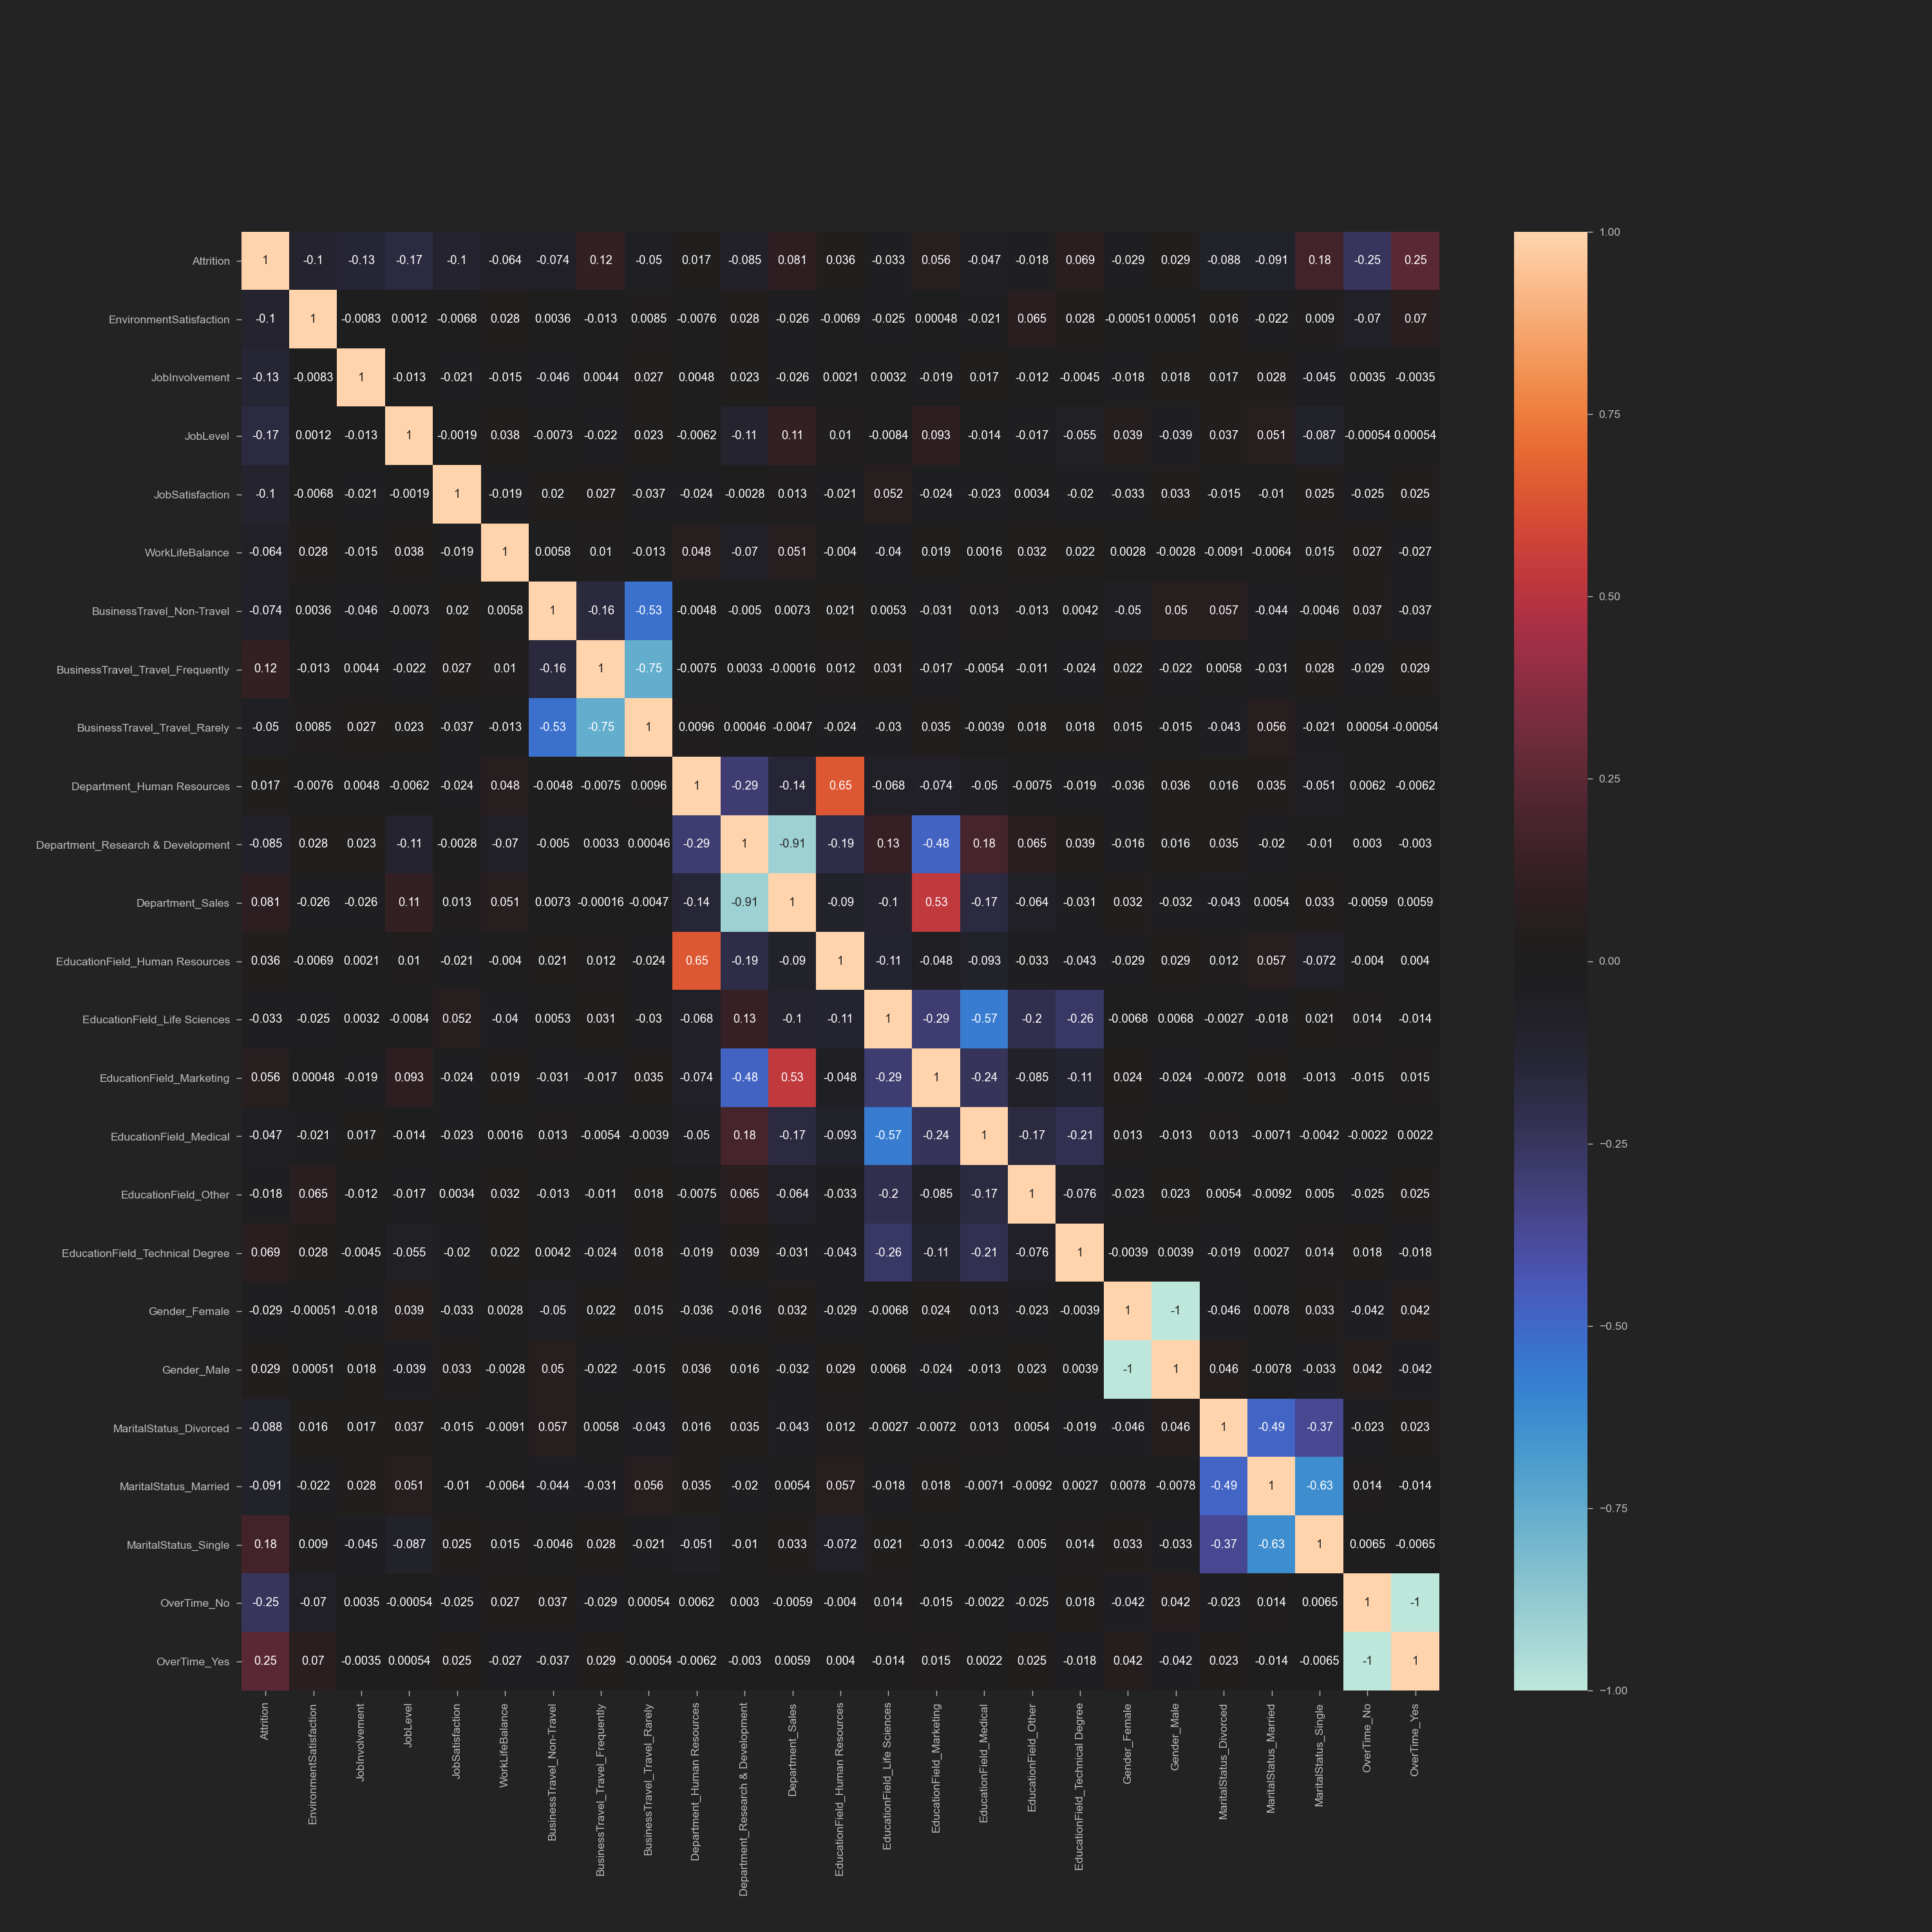

Data behind this chart, as committed beside it:
, Attrition, EnvironmentSatisfaction, JobInvolvement, JobLevel, JobSatisfaction, WorkLifeBalance, BusinessTravel_Non-Travel, BusinessTravel_Travel_Frequently, BusinessTravel_Travel_Rarely, Department_Human Resources, Department_Research & Development, Department_Sales, EducationField_Human Resources, EducationField_Life Sciences, EducationField_Marketing, EducationField_Medical, EducationField_Other, EducationField_Technical Degree, Gender_Female, Gender_Male, MaritalStatus_Divorced, MaritalStatus_Married, MaritalStatus_Single
Attrition, 1.0, -0.1034, -0.13, -0.1691, -0.1035, -0.06394, -0.07446, 0.1151, -0.04954, 0.01683, -0.08529, 0.08086, 0.03647, -0.0327, 0.05578, -0.047, -0.0179, 0.06935, -0.02945, 0.02945, -0.08772, -0.09098, 0.1754
EnvironmentSatisfaction, -0.1034, 1.0, -0.008278, 0.001212, -0.006784, 0.02763, 0.003568, -0.01262, 0.008496, -0.007597, 0.02798, -0.02561, -0.006898, -0.02453, 0.0004786, -0.0213, 0.0646, 0.02771, -0.0005083, 0.0005083, 0.01644, -0.02218, 0.009035
JobInvolvement, -0.13, -0.008278, 1.0, -0.01263, -0.02148, -0.01462, -0.04578, 0.004424, 0.02671, 0.004789, 0.02319, -0.02611, 0.002079, 0.003228, -0.01866, 0.0171, -0.01189, -0.004519, -0.01796, 0.01796, 0.01681, 0.02832, -0.04525
JobLevel, -0.1691, 0.001212, -0.01263, 1.0, -0.001944, 0.03782, -0.007295, -0.02156, 0.02343, -0.006157, -0.1078, 0.1143, 0.01041, -0.008431, 0.0927, -0.01411, -0.01672, -0.05471, 0.0394, -0.0394, 0.03709, 0.05055, -0.08707
JobSatisfaction, -0.1035, -0.006784, -0.02148, -0.001944, 1.0, -0.01946, 0.0198, 0.02712, -0.03656, -0.02407, -0.002798, 0.0135, -0.02147, 0.052, -0.02353, -0.02265, 0.00338, -0.01979, -0.03325, 0.03325, -0.0152, -0.01031, 0.02457
WorkLifeBalance, -0.06394, 0.02763, -0.01462, 0.03782, -0.01946, 1.0, 0.00578, 0.0102, -0.01264, 0.04776, -0.06992, 0.05132, -0.003967, -0.03973, 0.0185, 0.001641, 0.03181, 0.02196, 0.002753, -0.002753, -0.00908, -0.006388, 0.01492
BusinessTravel_Non-Travel, -0.07446, 0.003568, -0.04578, -0.007295, 0.0198, 0.00578, 1.0, -0.1624, -0.5268, -0.004755, -0.005013, 0.007283, 0.02084, 0.005311, -0.03057, 0.01283, -0.01339, 0.004171, -0.05046, 0.05046, 0.05746, -0.04363, -0.004622
BusinessTravel_Travel_Frequently, 0.1151, -0.01262, 0.004424, -0.02156, 0.02712, 0.0102, -0.1624, 1.0, -0.7531, -0.007485, 0.00334, -0.0001596, 0.01182, 0.03113, -0.01659, -0.005367, -0.011, -0.02357, 0.02202, -0.02202, 0.005779, -0.03079, 0.02773
BusinessTravel_Travel_Rarely, -0.04954, 0.008496, 0.02671, 0.02343, -0.03656, -0.01264, -0.5268, -0.7531, 1.0, 0.009618, 0.0004649, -0.004718, -0.02407, -0.03035, 0.03467, -0.00393, 0.01841, 0.01752, 0.01468, -0.01468, -0.04329, 0.05561, -0.02081
Department_Human Resources, 0.01683, -0.007597, 0.004789, -0.006157, -0.02407, 0.04776, -0.004755, -0.007485, 0.009618, 1.0, -0.2908, -0.1396, 0.6464, -0.06804, -0.07369, -0.04976, -0.007527, -0.01947, -0.03565, 0.03565, 0.01604, 0.03477, -0.05144
Department_Research & Development, -0.08529, 0.02798, 0.02319, -0.1078, -0.002798, -0.06992, -0.005013, 0.00334, 0.0004649, -0.2908, 1.0, -0.9068, -0.188, 0.1273, -0.4785, 0.1835, 0.06475, 0.03854, -0.01576, 0.01576, 0.03516, -0.02, -0.00999
Department_Sales, 0.08086, -0.02561, -0.02611, 0.1143, 0.0135, 0.05132, 0.007283, -0.0001596, -0.004718, -0.1396, -0.9068, 1.0, -0.09027, -0.1018, 0.5277, -0.168, -0.0637, -0.03131, 0.03202, -0.03202, -0.04345, 0.005378, 0.033
EducationField_Human Resources, 0.03647, -0.006898, 0.002079, 0.01041, -0.02147, -0.003967, 0.02084, 0.01182, -0.02407, 0.6464, -0.188, -0.09027, 1.0, -0.1146, -0.04764, -0.0929, -0.03325, -0.04296, -0.02896, 0.02896, 0.01211, 0.05734, -0.07205
EducationField_Life Sciences, -0.0327, -0.02453, 0.003228, -0.008431, 0.052, -0.03973, 0.005311, 0.03113, -0.03035, -0.06804, 0.1273, -0.1018, -0.1146, 1.0, -0.2917, -0.5688, -0.2036, -0.2631, -0.00677, 0.00677, -0.002672, -0.01787, 0.02147
EducationField_Marketing, 0.05578, 0.0004786, -0.01866, 0.0927, -0.02353, 0.0185, -0.03057, -0.01659, 0.03467, -0.07369, -0.4785, 0.5277, -0.04764, -0.2917, 1.0, -0.2365, -0.08465, -0.1094, 0.02414, -0.02414, -0.007212, 0.01849, -0.01332
EducationField_Medical, -0.047, -0.0213, 0.0171, -0.01411, -0.02265, 0.001641, 0.01283, -0.005367, -0.00393, -0.04976, 0.1835, -0.168, -0.0929, -0.5688, -0.2365, 1.0, -0.1651, -0.2133, 0.01315, -0.01315, 0.01332, -0.007139, -0.004249
EducationField_Other, -0.0179, 0.0646, -0.01189, -0.01672, 0.00338, 0.03181, -0.01339, -0.011, 0.01841, -0.007527, 0.06475, -0.0637, -0.03325, -0.2036, -0.08465, -0.1651, 1.0, -0.07634, -0.02299, 0.02299, 0.005411, -0.009171, 0.004972
EducationField_Technical Degree, 0.06935, 0.02771, -0.004519, -0.05471, -0.01979, 0.02196, 0.004171, -0.02357, 0.01752, -0.01947, 0.03854, -0.03131, -0.04296, -0.2631, -0.1094, -0.2133, -0.07634, 1.0, -0.003886, 0.003886, -0.01924, 0.00271, 0.01427
Gender_Female, -0.02945, -0.0005083, -0.01796, 0.0394, -0.03325, 0.002753, -0.05046, 0.02202, 0.01468, -0.03565, -0.01576, 0.03202, -0.02896, -0.00677, 0.02414, 0.01315, -0.02299, -0.003886, 1.0, -1.0, -0.04608, 0.007804, 0.03275
Gender_Male, 0.02945, 0.0005083, 0.01796, -0.0394, 0.03325, -0.002753, 0.05046, -0.02202, -0.01468, 0.03565, 0.01576, -0.03202, 0.02896, 0.00677, -0.02414, -0.01315, 0.02299, 0.003886, -1.0, 1.0, 0.04608, -0.007804, -0.03275
MaritalStatus_Divorced, -0.08772, 0.01644, 0.01681, 0.03709, -0.0152, -0.00908, 0.05746, 0.005779, -0.04329, 0.01604, 0.03516, -0.04345, 0.01211, -0.002672, -0.007212, 0.01332, 0.005411, -0.01924, -0.04608, 0.04608, 1.0, -0.4915, -0.3667
MaritalStatus_Married, -0.09098, -0.02218, 0.02832, 0.05055, -0.01031, -0.006388, -0.04363, -0.03079, 0.05561, 0.03477, -0.02, 0.005378, 0.05734, -0.01787, 0.01849, -0.007139, -0.009171, 0.00271, 0.007804, -0.007804, -0.4915, 1.0, -0.63
MaritalStatus_Single, 0.1754, 0.009035, -0.04525, -0.08707, 0.02457, 0.01492, -0.004622, 0.02773, -0.02081, -0.05144, -0.00999, 0.033, -0.07205, 0.02147, -0.01332, -0.004249, 0.004972, 0.01427, 0.03275, -0.03275, -0.3667, -0.63, 1.0
OverTime_No, -0.2461, -0.07013, 0.003507, -0.000544, -0.02454, 0.02709, 0.03716, -0.02939, 0.0005386, 0.006178, 0.003036, -0.005864, -0.00404, 0.01379, -0.01461, -0.002246, -0.02497, 0.01772, -0.04192, 0.04192, -0.02346, 0.0135, 0.006498
OverTime_Yes, 0.2461, 0.07013, -0.003507, 0.000544, 0.02454, -0.02709, -0.03716, 0.02939, -0.0005386, -0.006178, -0.003036, 0.005864, 0.00404, -0.01379, 0.01461, 0.002246, 0.02497, -0.01772, 0.04192, -0.04192, 0.02346, -0.0135, -0.006498
